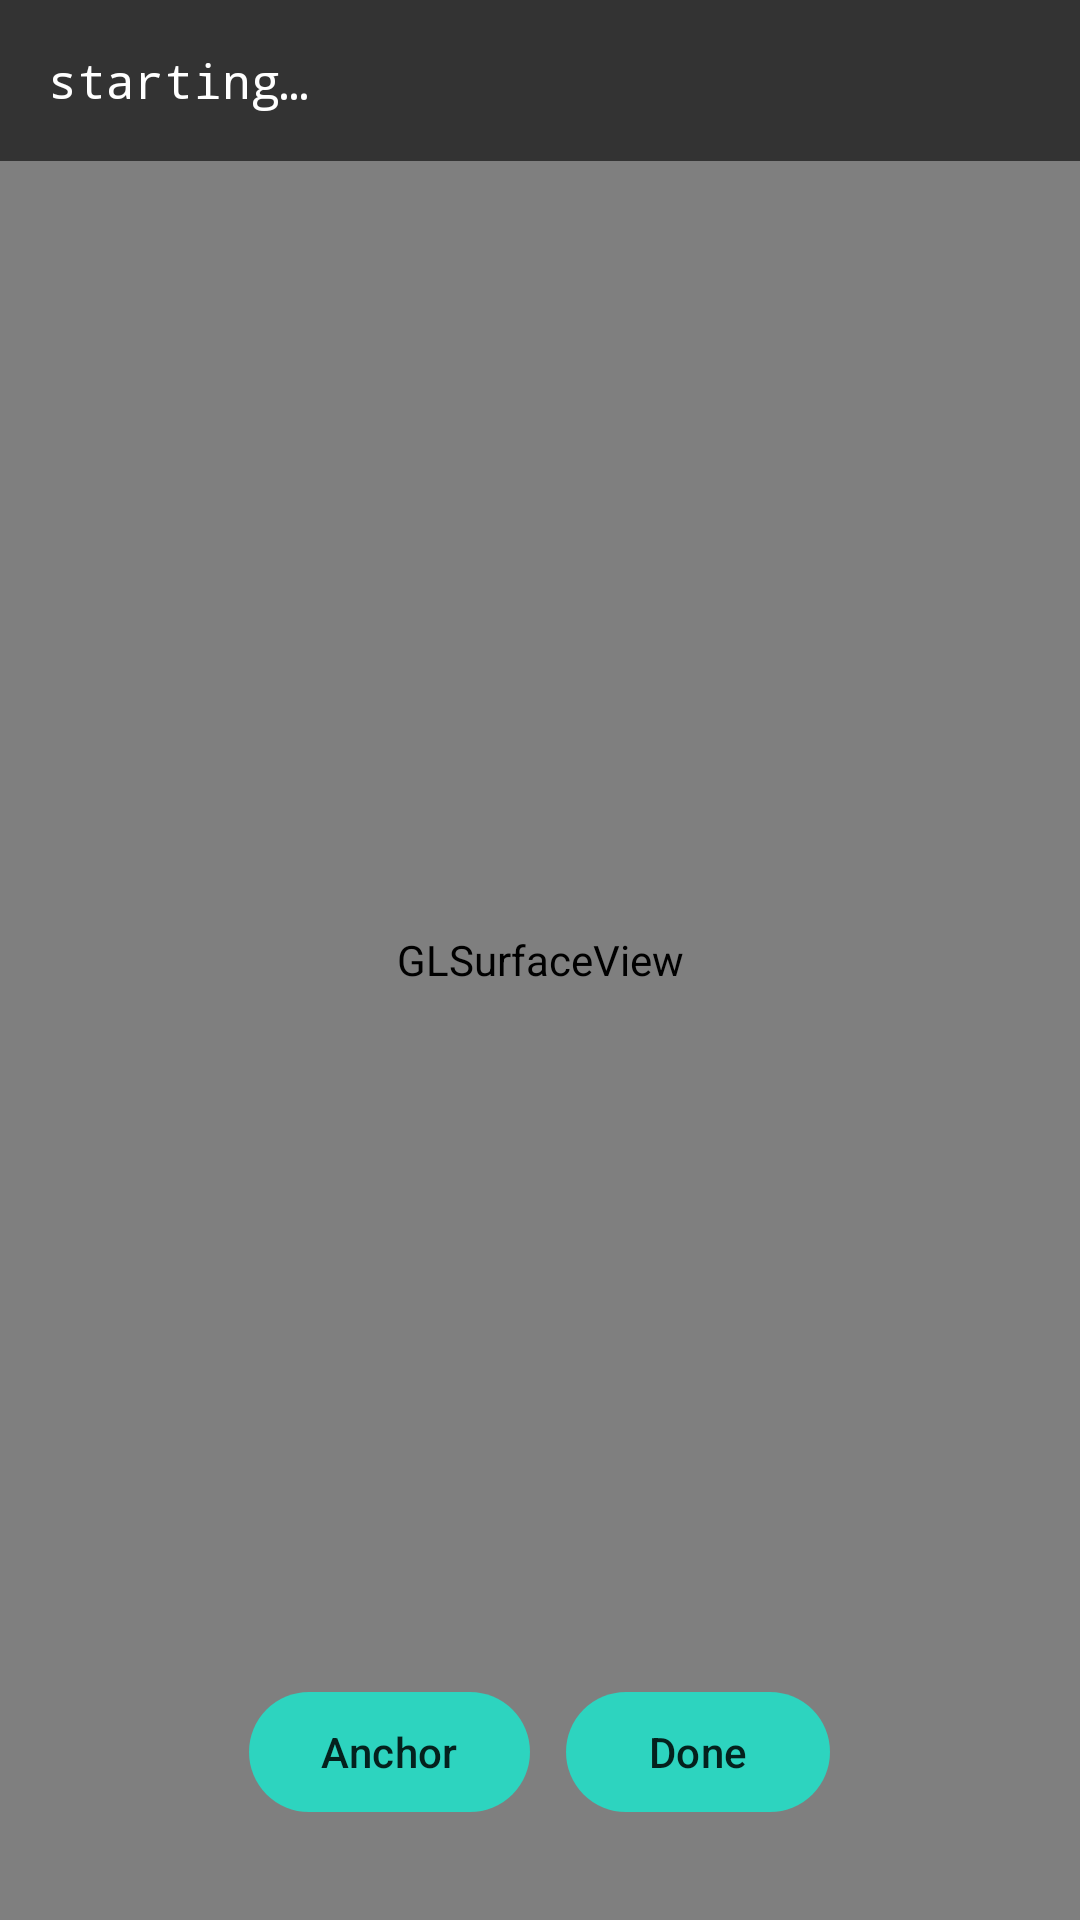

Reconstruct the res/layout file that produces this screen, plus the resources it refers to.
<!-- AndroidManifest.xml: application theme Theme.SecondSense -->
<!-- res/layout/activity_room_scan.xml -->
<?xml version="1.0" encoding="utf-8"?>
<FrameLayout xmlns:android="http://schemas.android.com/apk/res/android"
    android:layout_width="match_parent"
    android:layout_height="match_parent"
    android:background="@android:color/black">

    <android.opengl.GLSurfaceView
        android:id="@+id/glSurface"
        android:layout_width="match_parent"
        android:layout_height="match_parent" />

    <TextView
        android:id="@+id/status"
        android:layout_width="match_parent"
        android:layout_height="wrap_content"
        android:layout_gravity="top"
        android:padding="16dp"
        android:background="#99000000"
        android:textColor="#FFFFFF"
        android:textSize="16sp"
        android:fontFamily="monospace"
        android:text="starting…" />

    <LinearLayout
        android:layout_width="wrap_content"
        android:layout_height="wrap_content"
        android:layout_gravity="bottom|center_horizontal"
        android:layout_marginBottom="32dp"
        android:orientation="horizontal">

        <com.google.android.material.button.MaterialButton
            android:id="@+id/btnAnchor"
            android:layout_width="wrap_content"
            android:layout_height="wrap_content"
            android:layout_marginEnd="12dp"
            android:text="Anchor" />

        <com.google.android.material.button.MaterialButton
            android:id="@+id/btnDone"
            android:layout_width="wrap_content"
            android:layout_height="wrap_content"
            android:text="Done" />
    </LinearLayout>

</FrameLayout>
<!-- resources referenced by this layout -->
<resources>
  <style name="Theme.SecondSense" parent="Theme.Material3.Dark.NoActionBar">
          <item name="colorPrimary">@color/ss_primary</item>
          <item name="colorOnPrimary">@color/ss_on_primary</item>
          <item name="android:statusBarColor">@color/ss_bg</item>
          <item name="android:navigationBarColor">@color/ss_panel</item>
      </style>
  <color name="ss_primary">#2DD4BF</color>
  <color name="ss_on_primary">#04211D</color>
  <color name="ss_bg">#0B0F14</color>
  <color name="ss_panel">#11171F</color>
</resources>
